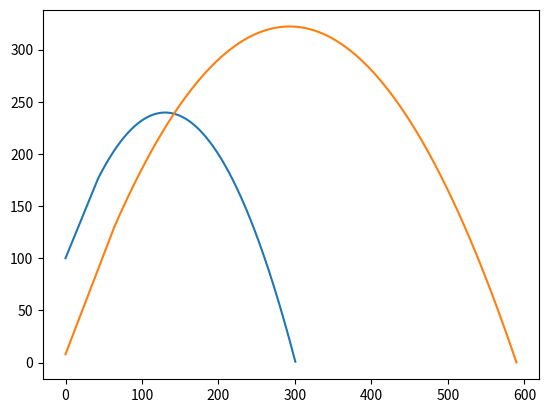

This chart was generated by the following Python code:
from matplotlib.pyplot import *
from math import cos,sin,pi,radians
from numpy import arange

class Projectile():
  """Classe permettant la création des projectiles."""

  g = 9.80665
  nb_projectile = 0

  def __init__(self,norme,angle,hauteur):
    self.norme = norme
    self.angle = angle
    self.hauteur = hauteur
    Projectile.nb_projectile += 1

  def calcul_position(self):
    loop = True
    liste_des_x_de_P = [0]
    liste_des_y_de_P = [self.hauteur]
    t = 1

    while loop:
      vxt = self.norme*cos(radians(self.angle))
      vyt = self.norme*sin(radians(self.angle))-(Projectile.g*t)

      xt = vxt*t
      yt = (-1/2)*Projectile.g*(t**2)+vyt*t+self.hauteur

      if yt >= 0:
        liste_des_x_de_P.append(xt)
        liste_des_y_de_P.append(yt)
      else: loop = False

      t += 0.01

    return liste_des_x_de_P , liste_des_y_de_P

  def affichage(self):
    liste = self.calcul_position()
    print(liste)
    plot(liste[0],liste[1])
    show()

A = Projectile(100,65,100)
B = Projectile(150,65,8)

A.affichage()
B.affichage()


